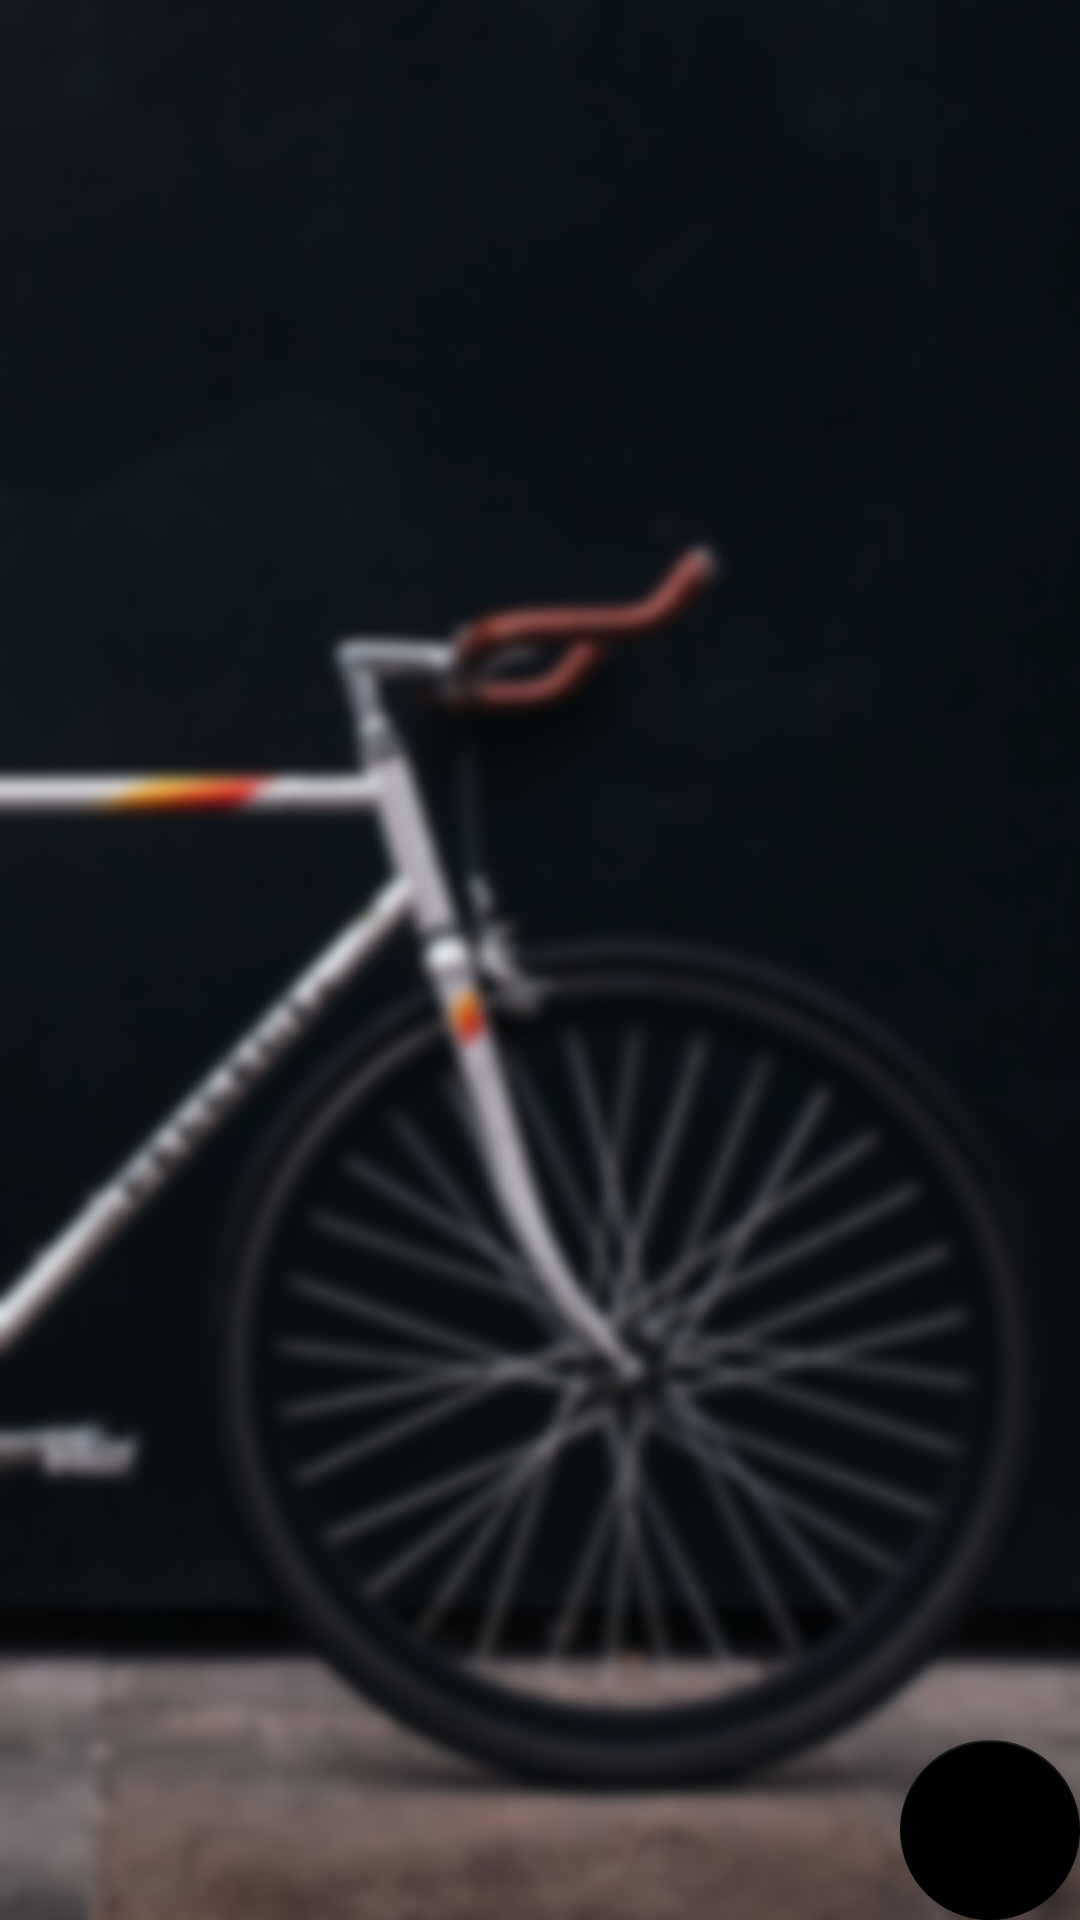

Here is an Android app screen rendered from its layout file. Give the layout XML and the strings, colors and styles it references.
<!-- AndroidManifest.xml: application theme AppTheme -->
<!-- res/layout/fragment_events.xml -->
<android.support.design.widget.CoordinatorLayout xmlns:android="http://schemas.android.com/apk/res/android"
    xmlns:tools="http://schemas.android.com/tools"
    android:layout_width="match_parent"
    android:layout_height="wrap_content"
    android:background="@drawable/take7"
    tools:context="com.example.gebruiker.sportapp.com.example.gebruiker.Events.Events"
    >

    <android.support.v7.widget.RecyclerView
        android:id="@+id/eventView"
        android:layout_width="match_parent"
        android:layout_height="wrap_content"></android.support.v7.widget.RecyclerView>\

    <android.support.design.widget.FloatingActionButton
        android:id="@+id/fab1"
        android:layout_width="60dp"
        android:layout_height="60dp"
        android:layout_gravity="bottom|end"
        android:layout_margin="@dimen/fab_margin"
        android:src="@drawable/ic_add_white_24dp" />

</android.support.design.widget.CoordinatorLayout>
<!-- resources referenced by this layout -->
<resources>
  <!-- drawable take7: jpg bitmap (drawable, 75255 bytes) -->
  <style name="AppTheme" parent="Theme.AppCompat.Light.DarkActionBar">
          
          <item name="colorPrimary">@color/colorPrimary</item>
          <item name="colorPrimaryDark">#000000</item>
          <item name="colorAccent">#000000</item>
      </style>
  <color name="colorPrimary">#880000</color>
</resources>
